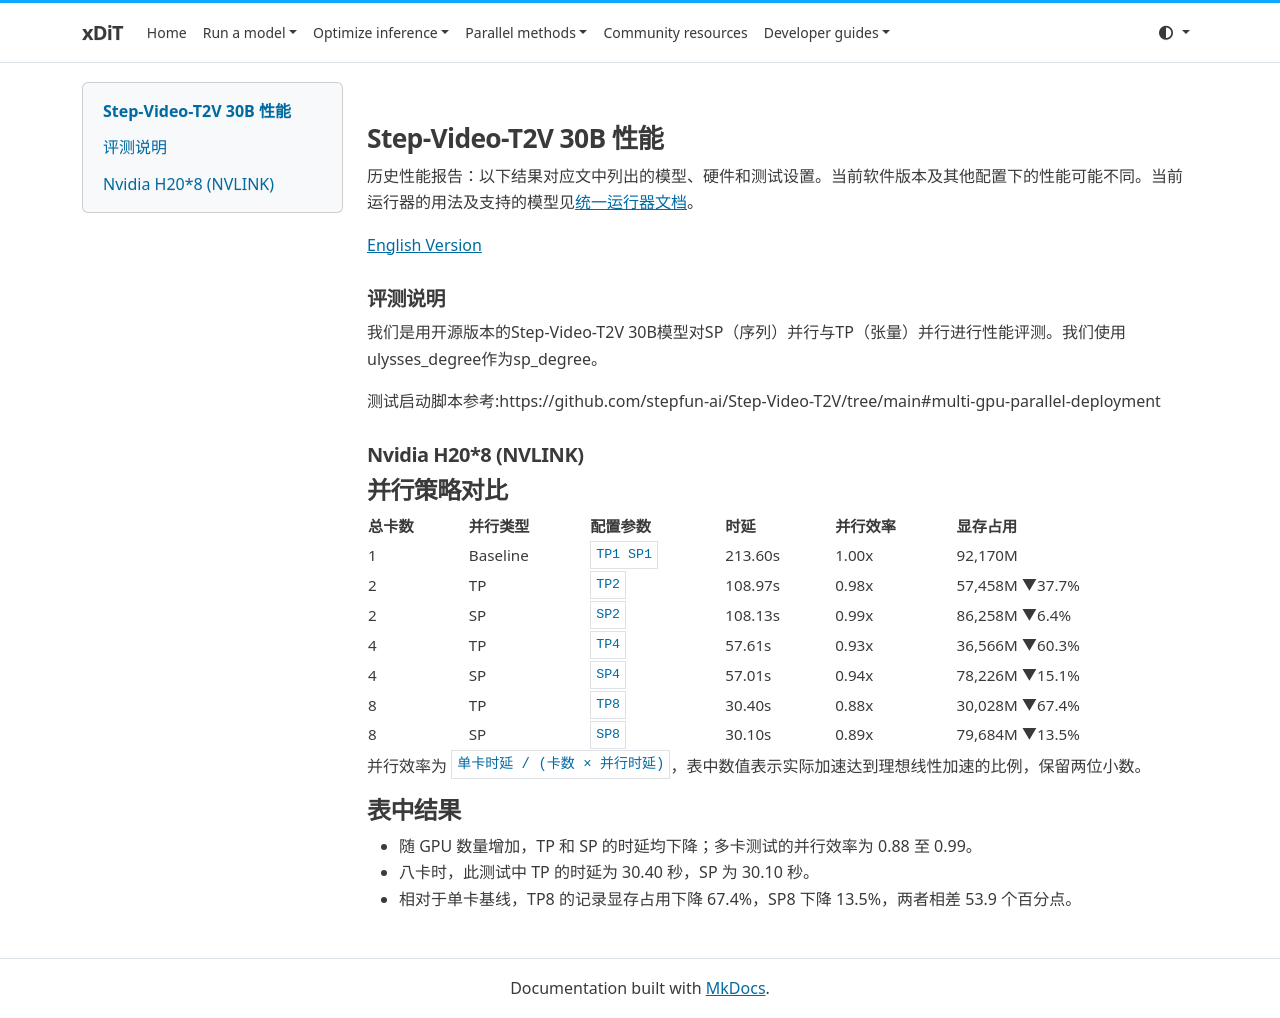

repository: xdit-project/xDiT · page: archive/performance/stepvideo_zh/index.html · generator: mkdocs

## Step-Video-T2V 30B 性能

历史性能报告：以下结果对应文中列出的模型、硬件和测试设置。当前软件版本及其他配置下的性能可能不同。当前运行器的用法及支持的模型见[统一运行器文档](../../runner/runner.md)。

[English Version](./stepvideo.md)

### 评测说明

我们是用开源版本的Step-Video-T2V 30B模型对SP（序列）并行与TP（张量）并行进行性能评测。我们使用ulysses_degree作为sp_degree。

测试启动脚本参考:https://github.com/stepfun-ai/Step-Video-T2V/tree/main#multi-gpu-parallel-deployment

### Nvidia H20*8 (NVLINK)

#### 并行策略对比

| 总卡数 | 并行类型 | 配置参数 | 时延 | 并行效率 | 显存占用 |
| --- | --- | --- | --- | --- | --- |
| 1 | Baseline | `TP1 SP1` | 213.60s | 1.00x | 92,170M |
| 2 | TP | `TP2` | 108.97s | 0.98x | 57,458M ▼37.7% |
| 2 | SP | `SP2` | 108.13s | 0.99x | 86,258M ▼6.4% |
| 4 | TP | `TP4` | 57.61s | 0.93x | 36,566M ▼60.3% |
| 4 | SP | `SP4` | 57.01s | 0.94x | 78,226M ▼15.1% |
| 8 | TP | `TP8` | 30.40s | 0.88x | 30,028M ▼67.4% |
| 8 | SP | `SP8` | 30.10s | 0.89x | 79,684M ▼13.5% |

并行效率为 `单卡时延 / (卡数 × 并行时延)`，表中数值表示实际加速达到理想线性加速的比例，保留两位小数。

#### 表中结果

- 随 GPU 数量增加，TP 和 SP 的时延均下降；多卡测试的并行效率为 0.88 至 0.99。
- 八卡时，此测试中 TP 的时延为 30.40 秒，SP 为 30.10 秒。
- 相对于单卡基线，TP8 的记录显存占用下降 67.4%，SP8 下降 13.5%，两者相差 53.9 个百分点。
